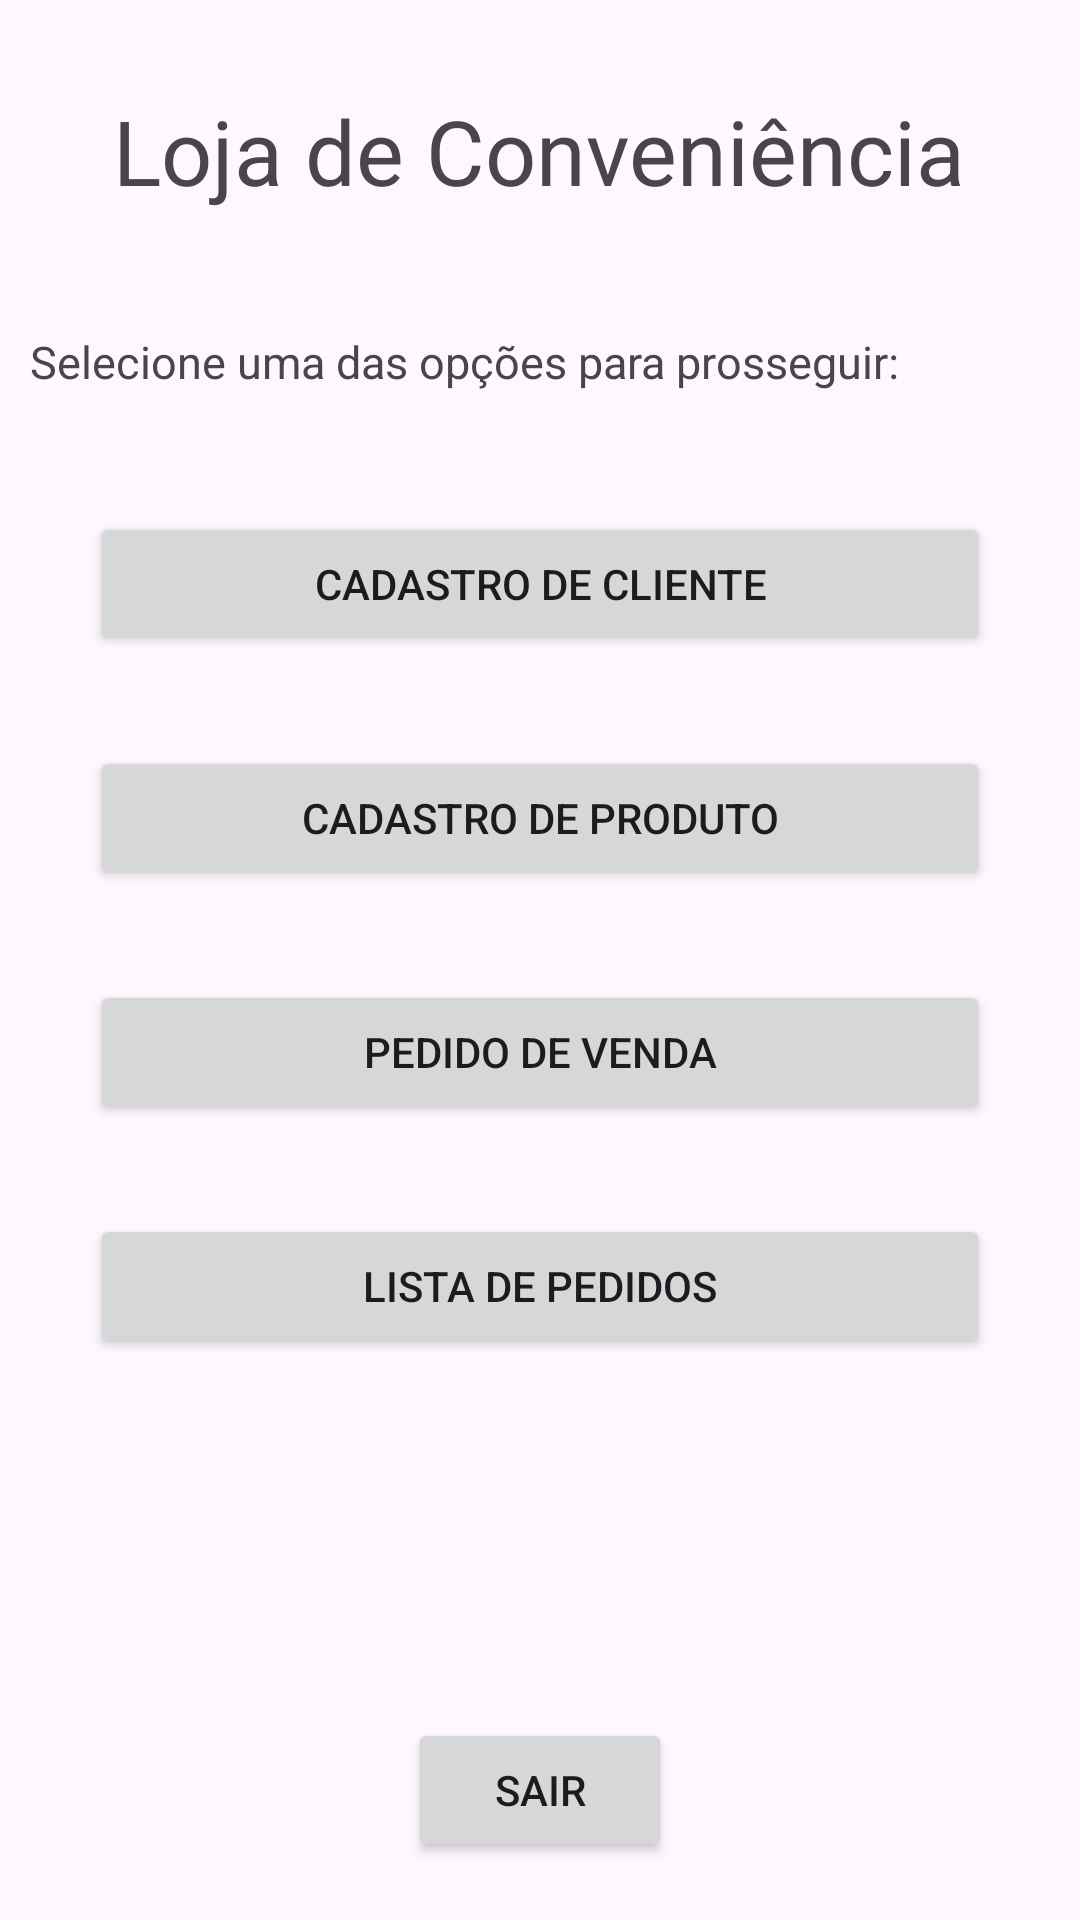

Reconstruct the res/layout file that produces this screen, plus the resources it refers to.
<!-- AndroidManifest.xml: application theme Theme.LojaConveniencia -->
<!-- res/layout/activity_main.xml -->
<?xml version="1.0" encoding="utf-8"?>
<LinearLayout xmlns:android="http://schemas.android.com/apk/res/android"
    xmlns:app="http://schemas.android.com/apk/res-auto"
    xmlns:tools="http://schemas.android.com/tools"
    android:layout_width="match_parent"
    android:layout_height="match_parent"
    tools:context=".MainActivity"
    android:orientation="vertical"
    >


    <TextView
        android:layout_width="wrap_content"
        android:layout_height="wrap_content"
        android:text="Loja de Conveniência"
        android:padding="10dp"
        android:textSize="30dp"
        android:layout_margin="20dp"
        android:layout_gravity="center"
        app:layout_constraintBottom_toBottomOf="parent"
        app:layout_constraintEnd_toEndOf="parent"
        app:layout_constraintStart_toStartOf="parent"
        app:layout_constraintTop_toTopOf="parent"
        />

    <TextView
        android:layout_width="wrap_content"
        android:layout_height="wrap_content"
        android:text="Selecione uma das opções para prosseguir:"
        android:textSize="15dp"
        android:padding="10dp"

        />
    <Button
        android:layout_width="match_parent"
        android:layout_height="wrap_content"
        android:layout_marginTop="30dp"
        android:layout_marginRight="30dp"
        android:layout_marginLeft="30dp"
        android:text="Cadastro de cliente"
        android:id="@+id/btCadastrarCliente"

        />

    <Button
        android:layout_width="match_parent"
        android:layout_height="wrap_content"
        android:layout_marginTop="30dp"
        android:layout_marginRight="30dp"
        android:layout_marginLeft="30dp"
        android:text="Cadastro de produto"
        android:id="@+id/btCadastrarProduto"

        />
    <Button
        android:layout_width="match_parent"
        android:layout_height="wrap_content"
        android:layout_marginTop="30dp"
        android:layout_marginRight="30dp"
        android:layout_marginLeft="30dp"
        android:text="Pedido de venda"
        android:id="@+id/btCadastrarPedido"

        />

    <Button
        android:layout_width="match_parent"
        android:layout_height="wrap_content"
        android:layout_marginTop="30dp"
        android:layout_marginRight="30dp"
        android:layout_marginLeft="30dp"
        android:text="Lista de Pedidos"
        android:id="@+id/btListaPedidos"
        />

    <Button
        android:layout_width="wrap_content"
        android:layout_height="wrap_content"
        android:layout_gravity="center"
        android:layout_marginTop="120dp"
        android:text="Sair"
        android:id="@+id/btSairApp"
        />

</LinearLayout>
<!-- resources referenced by this layout -->
<resources>
  <style name="Theme.LojaConveniencia" parent="Base.Theme.LojaConveniencia" />
  <style name="Base.Theme.LojaConveniencia" parent="Theme.Material3.DayNight.NoActionBar">
          
          
      </style>
</resources>
